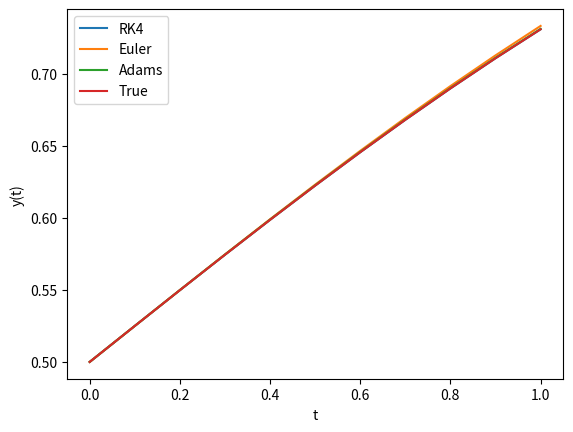

Here is the Python script that generated this plot:
import numpy as np
import matplotlib.pyplot as plt

#true solution
def y(t) :
    #return np.tan(np.log(t))*t
    return np.e**t/(np.e**t+1)

#ode function
def f(t,y) :
    f = y *(1-y)
    #f = 1+y/t+(y/t)**2
    return f

def EulerMethod(t,y,h) :
    y_1 = y+h*f(t,y)
    return y_1

def rk4(t,y, h) :
    k1 = f(t,y)
    k2 = f(t+h/2,y+h/2*k1)
    k3 = f(t+h/2,y+h/2*k2)
    k4 = f(t+h,y+h*k3)
    y_1 = y + 1/6*h*(k1 + 2*k2+2*k3+k4)
    return y_1
    
def Adams(tn_1,yn_1,tn,yn,h) :
    y = yn + 3/2*h*f(tn,yn) -1/2*h*f(tn_1,yn_1)
    return y

iteration_count = 10
h = 0.1
y_0 = 0.5
t_0 = 0

#results for RK4 method
results1 = np.zeros(iteration_count+1)
results1[0] = y_0

y_current = y_0
t_current = t_0
for i in range(iteration_count) :
    y_current = rk4(t_current,y_current,h)
    t_current += h
    results1[i+1] = y_current

#result for Euler Method
results2 = np.zeros(iteration_count+1)
results2[0] = y_0
y_current = y_0
t_current = t_0
for  i in range(iteration_count) :
    y_current = EulerMethod(t_current,y_current,h)
    t_current += h
    results2[i+1] = y_current


iteration_count = 10
t_0 = 0
h=0.1
t = np.arange(t_0,t_0+h*(iteration_count+1),h)
y_0 = 0.5
#result for Adam's Method
Adams_y = np.zeros(iteration_count+1)
Adams_y[0] = y_0

#first, we get y_1
Adams_y[1] = EulerMethod(t[0],Adams_y[0],h)
for i in range(2,Adams_y.size) :
    Adams_y[i] = Adams(t[i-2],Adams_y[i-2],t[i-1],Adams_y[i-1],h)
    
print("RK4: ", results1)
print("Euler: ", results2)
print("Adams: ", Adams_y)

t = t[0:iteration_count+1]
true_y = y(t)

#plot the values
print("True value: ", true_y)
plt.plot(t,results1, label = "RK4")
plt.plot(t,results2,label = "Euler")
plt.plot(t,Adams_y,label = "Adams")
plt.plot(t,true_y, label = "True")
plt.xlabel("t")
plt.ylabel("y(t)")
plt.legend()
plt.show()